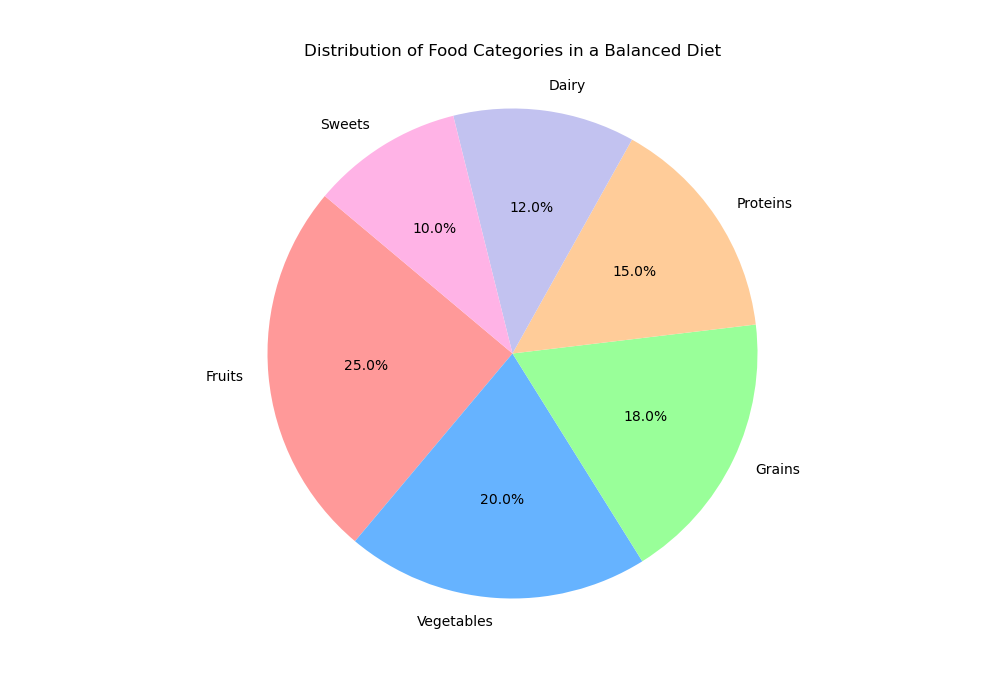

Values plotted in this chart, from the file beside it:
Category, Value
Fruits, 25.0
Vegetables, 20.0
Grains, 18.0
Proteins, 15.0
Dairy, 12.0
Sweets, 10.0
